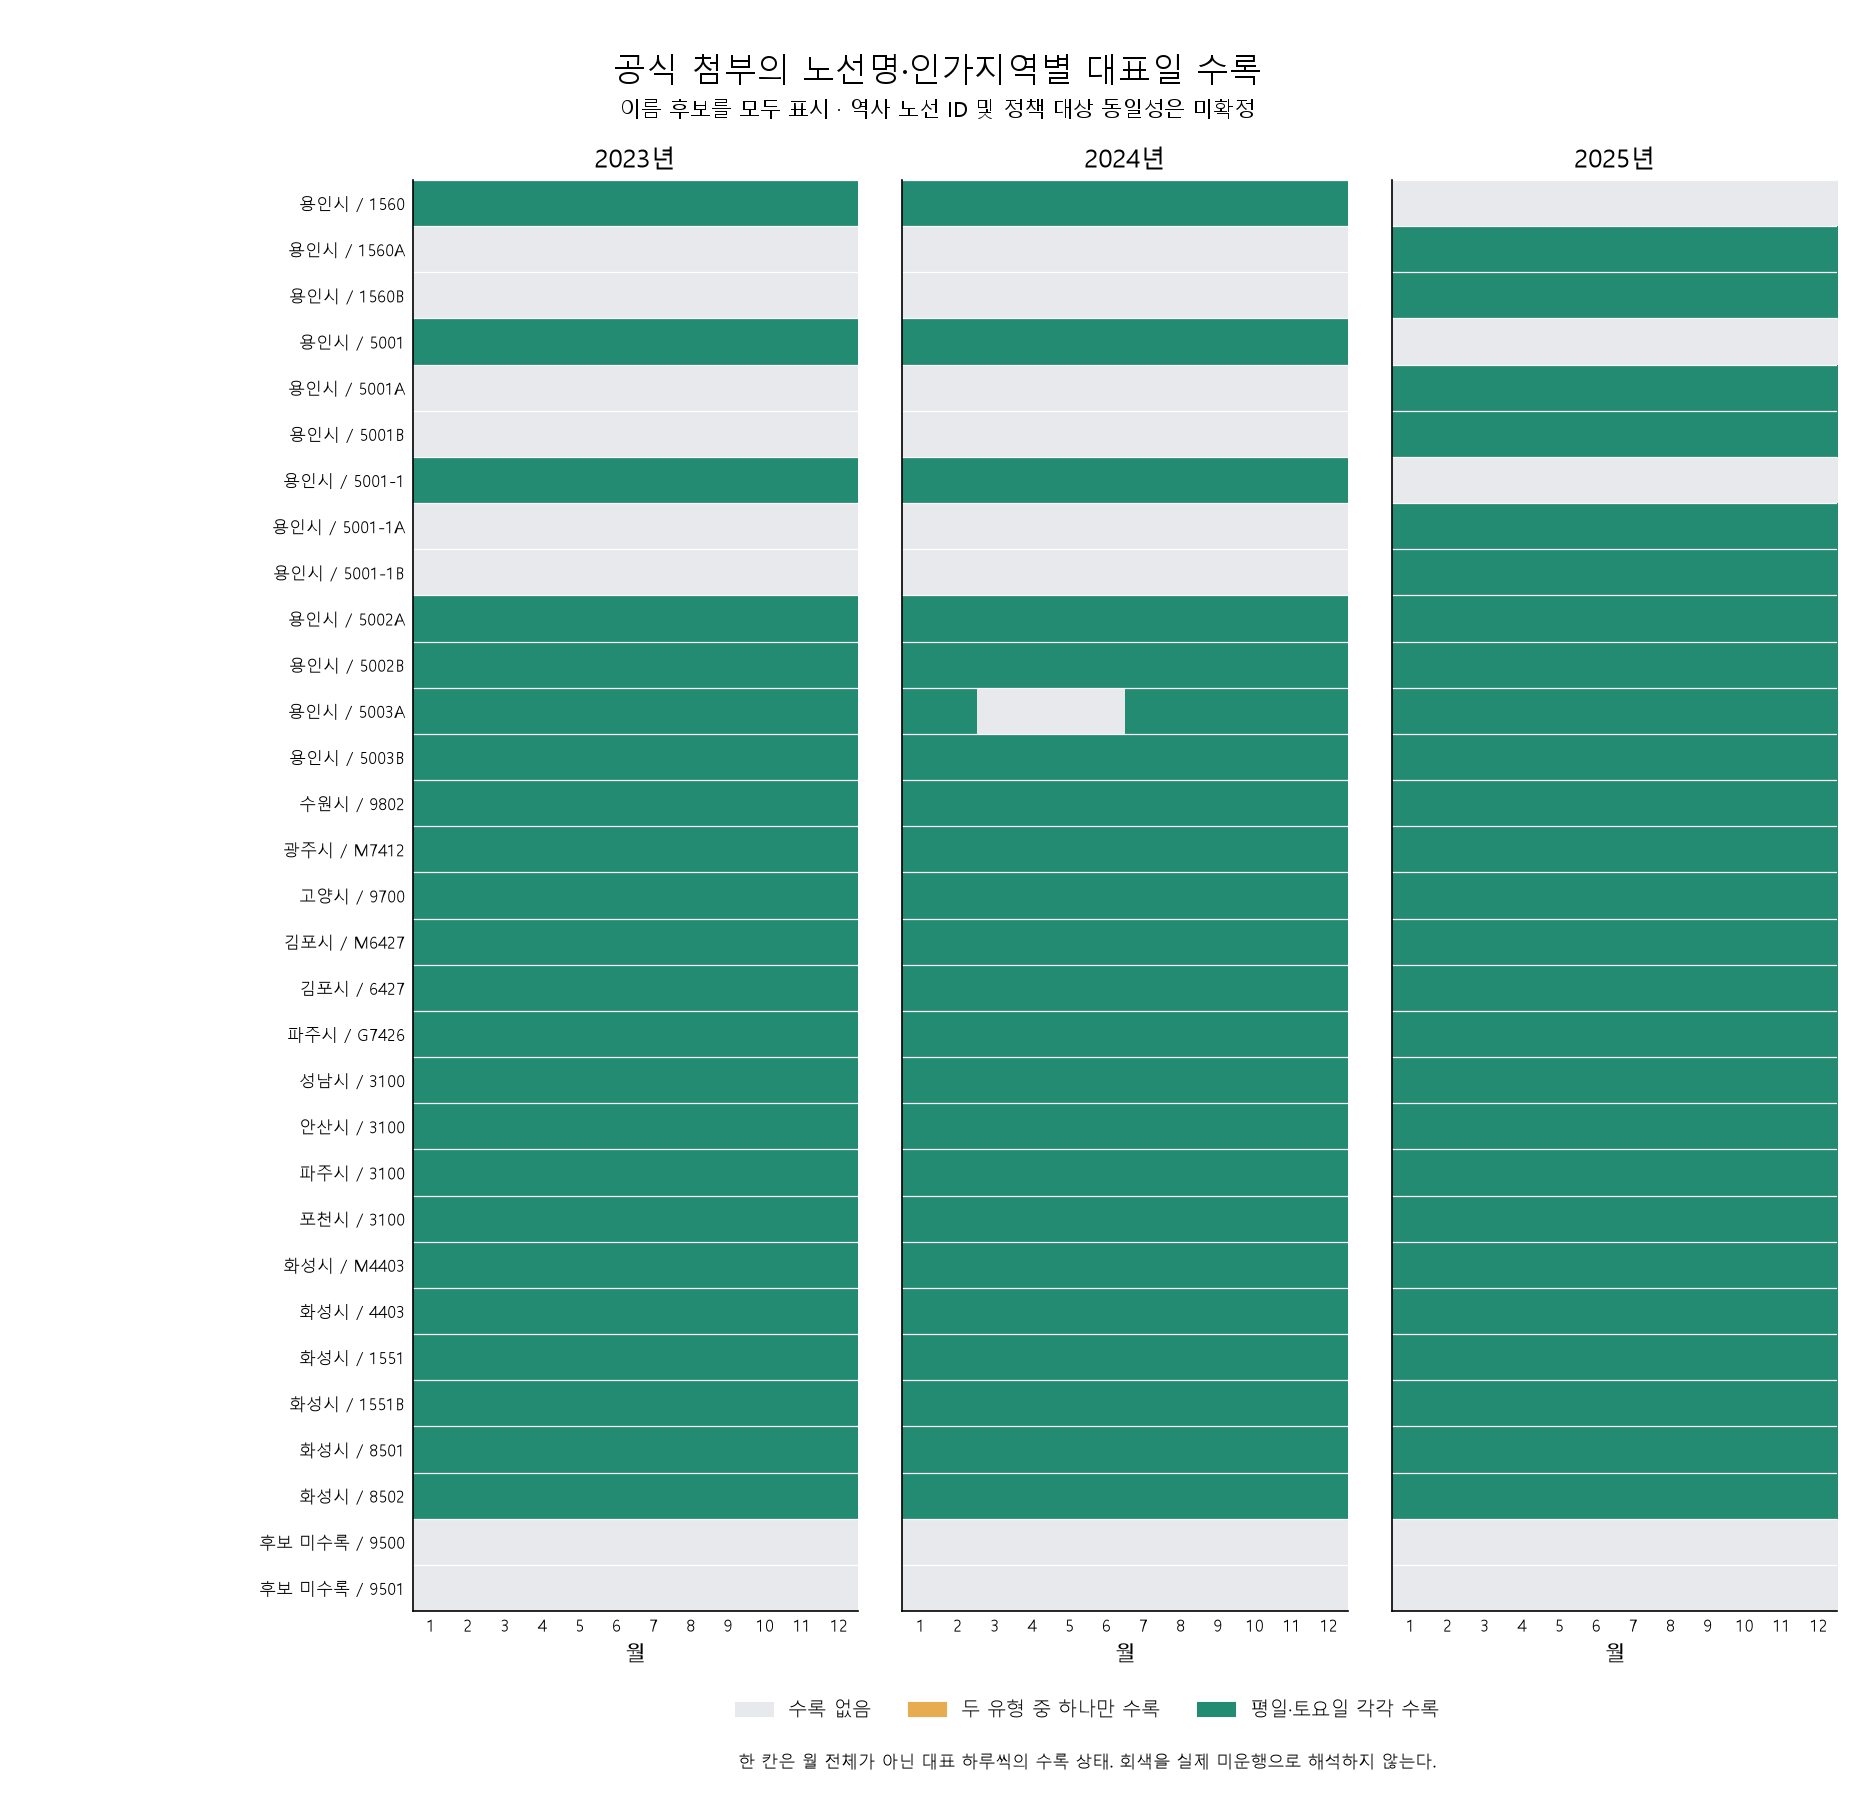

The table this chart was drawn from, first rows:
year, city, route, day_type, policy_name, source_rows, months, month_list, terminal_descriptions, terminal_names, natural_keys, value_conflict_keys, multiple_description_keys, family
2023, 고양시, 9700, 주말, 9700, 255, 12, 1;2;3;4;5;6;7;8;9;10;11;12, 1, 킨텍스제2전시장(경유)-양재역.서초문화예술회관(중), 255, 0, 0, hourly
2023, 고양시, 9700, 평일, 9700, 256, 12, 1;2;3;4;5;6;7;8;9;10;11;12, 1, 킨텍스제2전시장(경유)-양재역.서초문화예술회관(중), 256, 0, 0, hourly
2023, 광주시, M7412, 주말, M7412, 252, 12, 1;2;3;4;5;6;7;8;9;10;11;12, 1, 중산마을2단지.해태쇼핑.코오롱아파트-신분당선강남역(중), 252, 0, 0, hourly
2023, 광주시, M7412, 평일, M7412, 251, 12, 1;2;3;4;5;6;7;8;9;10;11;12, 1, 중산마을2단지.해태쇼핑.코오롱아파트-신분당선강남역(중), 251, 0, 0, hourly
2023, 김포시, 6427, 주말, 6427, 180, 12, 1;2;3;4;5;6;7;8;9;10;11;12, 1, 한가람마을우미린.호수이편한세상-신분당선강남역(중), 180, 0, 0, hourly
2023, 김포시, 6427, 평일, 6427, 246, 12, 1;2;3;4;5;6;7;8;9;10;11;12, 1, 한가람마을우미린.호수이편한세상-신분당선강남역(중), 246, 0, 0, hourly
2023, 김포시, M6427, 주말, M6427, 264, 12, 1;2;3;4;5;6;7;8;9;10;11;12, 1, 양곡터미널-신분당선강남역(중), 264, 0, 0, hourly
2023, 김포시, M6427, 평일, M6427, 263, 12, 1;2;3;4;5;6;7;8;9;10;11;12, 1, 양곡터미널-신분당선강남역(중), 263, 0, 0, hourly
2023, 성남시, 3100, 주말, 3100, 231, 12, 1;2;3;4;5;6;7;8;9;10;11;12, 1, 기업성장센터-우림아파트, 231, 0, 0, hourly
2023, 성남시, 3100, 평일, 3100, 240, 12, 1;2;3;4;5;6;7;8;9;10;11;12, 1, 기업성장센터-우림아파트, 240, 0, 0, hourly
2023, 수원시, 9802, 주말, 9802, 256, 12, 1;2;3;4;5;6;7;8;9;10;11;12, 1, 수원역.AK플라자-경진여객차고지, 256, 0, 0, hourly
2023, 수원시, 9802, 평일, 9802, 255, 12, 1;2;3;4;5;6;7;8;9;10;11;12, 1, 수원역.AK플라자-경진여객차고지, 255, 0, 0, hourly
2023, 안산시, 3100, 주말, 3100, 252, 12, 1;2;3;4;5;6;7;8;9;10;11;12, 1, 신안산대학교-강남역우리은행, 252, 0, 0, hourly
2023, 안산시, 3100, 평일, 3100, 252, 12, 1;2;3;4;5;6;7;8;9;10;11;12, 1, 신안산대학교-강남역우리은행, 252, 0, 0, hourly
2023, 용인시, 1560, 주말, 1560, 247, 12, 1;2;3;4;5;6;7;8;9;10;11;12, 1, 경희대차고지(경유)-신분당선강남역(중), 247, 0, 0, hourly
2023, 용인시, 1560, 평일, 1560, 247, 12, 1;2;3;4;5;6;7;8;9;10;11;12, 1, 경희대차고지(경유)-신분당선강남역(중), 247, 0, 0, hourly
2023, 용인시, 5001, 주말, 5001, 251, 12, 1;2;3;4;5;6;7;8;9;10;11;12, 1, 명지대-신논현역.주류성빌딩, 251, 0, 0, hourly
2023, 용인시, 5001, 평일, 5001, 249, 12, 1;2;3;4;5;6;7;8;9;10;11;12, 1, 명지대-신논현역.주류성빌딩, 249, 0, 0, hourly
2023, 용인시, 5001-1, 주말, 5001-1, 250, 12, 1;2;3;4;5;6;7;8;9;10;11;12, 1, 명지대-신논현역.주류성빌딩, 250, 0, 0, hourly
2023, 용인시, 5001-1, 평일, 5001-1, 249, 12, 1;2;3;4;5;6;7;8;9;10;11;12, 1, 명지대-신논현역.주류성빌딩, 249, 0, 0, hourly
2023, 용인시, 5002A, 주말, 5002, 77, 12, 1;2;3;4;5;6;7;8;9;10;11;12, 1, 명지대-신논현역.주류성빌딩, 77, 0, 0, hourly
2023, 용인시, 5002A, 평일, 5002, 83, 12, 1;2;3;4;5;6;7;8;9;10;11;12, 1, 명지대-신논현역.주류성빌딩, 83, 0, 0, hourly
2023, 용인시, 5002B, 주말, 5002, 215, 12, 1;2;3;4;5;6;7;8;9;10;11;12, 1, 명지대-신논현역.주류성빌딩, 215, 0, 0, hourly
2023, 용인시, 5002B, 평일, 5002, 214, 12, 1;2;3;4;5;6;7;8;9;10;11;12, 1, 명지대-신논현역.주류성빌딩, 214, 0, 0, hourly
2023, 용인시, 5003A, 주말, 5003, 108, 12, 1;2;3;4;5;6;7;8;9;10;11;12, 1, 초당주공3단지후문-신논현역.주류성빌딩, 108, 0, 0, hourly
2023, 용인시, 5003A, 평일, 5003, 102, 12, 1;2;3;4;5;6;7;8;9;10;11;12, 1, 초당주공3단지후문-신논현역.주류성빌딩, 102, 0, 0, hourly
2023, 용인시, 5003B, 주말, 5003, 185, 12, 1;2;3;4;5;6;7;8;9;10;11;12, 1, 명지대-신논현역.주류성빌딩, 185, 0, 0, hourly
2023, 용인시, 5003B, 평일, 5003, 184, 12, 1;2;3;4;5;6;7;8;9;10;11;12, 1, 명지대-신논현역.주류성빌딩, 184, 0, 0, hourly
2023, 파주시, 3100, 주말, 3100, 252, 12, 1;2;3;4;5;6;7;8;9;10;11;12, 1, 교하차고지-서교동(중), 252, 0, 0, hourly
2023, 파주시, 3100, 평일, 3100, 252, 12, 1;2;3;4;5;6;7;8;9;10;11;12, 1, 교하차고지-서교동(중), 252, 0, 0, hourly
2023, 파주시, G7426, 주말, G7426, 256, 12, 1;2;3;4;5;6;7;8;9;10;11;12, 1, 가람마을3.4.6단지-양재역.양재1동민원분소, 256, 0, 0, hourly
2023, 파주시, G7426, 평일, G7426, 256, 12, 1;2;3;4;5;6;7;8;9;10;11;12, 1, 가람마을3.4.6단지-양재역.양재1동민원분소, 256, 0, 0, hourly
2023, 포천시, 3100, 주말, 3100, 288, 12, 1;2;3;4;5;6;7;8;9;10;11;12, 1, 대진대주차장대기(경유)-뱅뱅사거리(중), 288, 0, 0, hourly
2023, 포천시, 3100, 평일, 3100, 288, 12, 1;2;3;4;5;6;7;8;9;10;11;12, 1, 대진대주차장대기(경유)-뱅뱅사거리(중), 288, 0, 0, hourly
2023, 화성시, 1551, 주말, 1551, 243, 12, 1;2;3;4;5;6;7;8;9;10;11;12, 1, 수원대학교-양재역.서초문화예술회관(중), 243, 0, 0, hourly
2023, 화성시, 1551, 평일, 1551, 242, 12, 1;2;3;4;5;6;7;8;9;10;11;12, 1, 수원대학교-양재역.서초문화예술회관(중), 242, 0, 0, hourly
2023, 화성시, 1551B, 주말, 1551B, 251, 12, 1;2;3;4;5;6;7;8;9;10;11;12, 1, 수원대학교-신분당선강남역(중), 251, 0, 0, hourly
2023, 화성시, 1551B, 평일, 1551B, 249, 12, 1;2;3;4;5;6;7;8;9;10;11;12, 1, 수원대학교-신분당선강남역(중), 249, 0, 0, hourly
2023, 화성시, 4403, 주말, 4403, 239, 12, 1;2;3;4;5;6;7;8;9;10;11;12, 1, 나루마을.월드반도-신분당선강남역(중), 239, 0, 0, hourly
2023, 화성시, 4403, 평일, 4403, 239, 12, 1;2;3;4;5;6;7;8;9;10;11;12, 1, 나루마을.월드반도-신분당선강남역(중), 239, 0, 0, hourly
2023, 화성시, 8501, 주말, 8501, 241, 12, 1;2;3;4;5;6;7;8;9;10;11;12, 1, 수원대학교-신분당선강남역(중), 241, 0, 0, hourly
2023, 화성시, 8501, 평일, 8501, 262, 12, 1;2;3;4;5;6;7;8;9;10;11;12, 1, 수원대학교-신분당선강남역(중), 262, 0, 0, hourly
2023, 화성시, 8502, 주말, 8502, 241, 12, 1;2;3;4;5;6;7;8;9;10;11;12, 1, 수원대학교-신분당선강남역(중), 241, 0, 0, hourly
2023, 화성시, 8502, 평일, 8502, 253, 12, 1;2;3;4;5;6;7;8;9;10;11;12, 1, 수원대학교-신분당선강남역(중), 253, 0, 0, hourly
2023, 화성시, M4403, 주말, M4403, 242, 12, 1;2;3;4;5;6;7;8;9;10;11;12, 1, 나루마을.월드반도-신분당선강남역(중), 242, 0, 0, hourly
2023, 화성시, M4403, 평일, M4403, 243, 12, 1;2;3;4;5;6;7;8;9;10;11;12, 1, 나루마을.월드반도-신분당선강남역(중), 243, 0, 0, hourly
2023, 고양시, 9700, 주말, 9700, 24, 12, 1;2;3;4;5;6;7;8;9;10;11;12, 1, 킨텍스제2전시장(경유)-양재역.서초문화예술회관(중), 24, 0, 0, daily
2023, 고양시, 9700, 평일, 9700, 24, 12, 1;2;3;4;5;6;7;8;9;10;11;12, 1, 킨텍스제2전시장(경유)-양재역.서초문화예술회관(중), 24, 0, 0, daily
2023, 광주시, M7412, 주말, M7412, 24, 12, 1;2;3;4;5;6;7;8;9;10;11;12, 1, 중산마을2단지.해태쇼핑.코오롱아파트-신분당선강남역(중), 24, 0, 0, daily
2023, 광주시, M7412, 평일, M7412, 24, 12, 1;2;3;4;5;6;7;8;9;10;11;12, 1, 중산마을2단지.해태쇼핑.코오롱아파트-신분당선강남역(중), 24, 0, 0, daily
2023, 김포시, 6427, 주말, 6427, 24, 12, 1;2;3;4;5;6;7;8;9;10;11;12, 1, 한가람마을우미린.호수이편한세상-신분당선강남역(중), 24, 0, 0, daily
2023, 김포시, 6427, 평일, 6427, 24, 12, 1;2;3;4;5;6;7;8;9;10;11;12, 1, 한가람마을우미린.호수이편한세상-신분당선강남역(중), 24, 0, 0, daily
2023, 김포시, M6427, 주말, M6427, 24, 12, 1;2;3;4;5;6;7;8;9;10;11;12, 1, 양곡터미널-신분당선강남역(중), 24, 0, 0, daily
2023, 김포시, M6427, 평일, M6427, 24, 12, 1;2;3;4;5;6;7;8;9;10;11;12, 1, 양곡터미널-신분당선강남역(중), 24, 0, 0, daily
2023, 성남시, 3100, 주말, 3100, 24, 12, 1;2;3;4;5;6;7;8;9;10;11;12, 1, 기업성장센터-우림아파트, 24, 0, 0, daily
2023, 성남시, 3100, 평일, 3100, 24, 12, 1;2;3;4;5;6;7;8;9;10;11;12, 1, 기업성장센터-우림아파트, 24, 0, 0, daily
2023, 수원시, 9802, 주말, 9802, 24, 12, 1;2;3;4;5;6;7;8;9;10;11;12, 1, 수원역.AK플라자-경진여객차고지, 24, 0, 0, daily
2023, 수원시, 9802, 평일, 9802, 24, 12, 1;2;3;4;5;6;7;8;9;10;11;12, 1, 수원역.AK플라자-경진여객차고지, 24, 0, 0, daily
2023, 안산시, 3100, 주말, 3100, 24, 12, 1;2;3;4;5;6;7;8;9;10;11;12, 1, 신안산대학교-강남역우리은행, 24, 0, 0, daily
2023, 안산시, 3100, 평일, 3100, 24, 12, 1;2;3;4;5;6;7;8;9;10;11;12, 1, 신안산대학교-강남역우리은행, 24, 0, 0, daily
... 372 more rows
